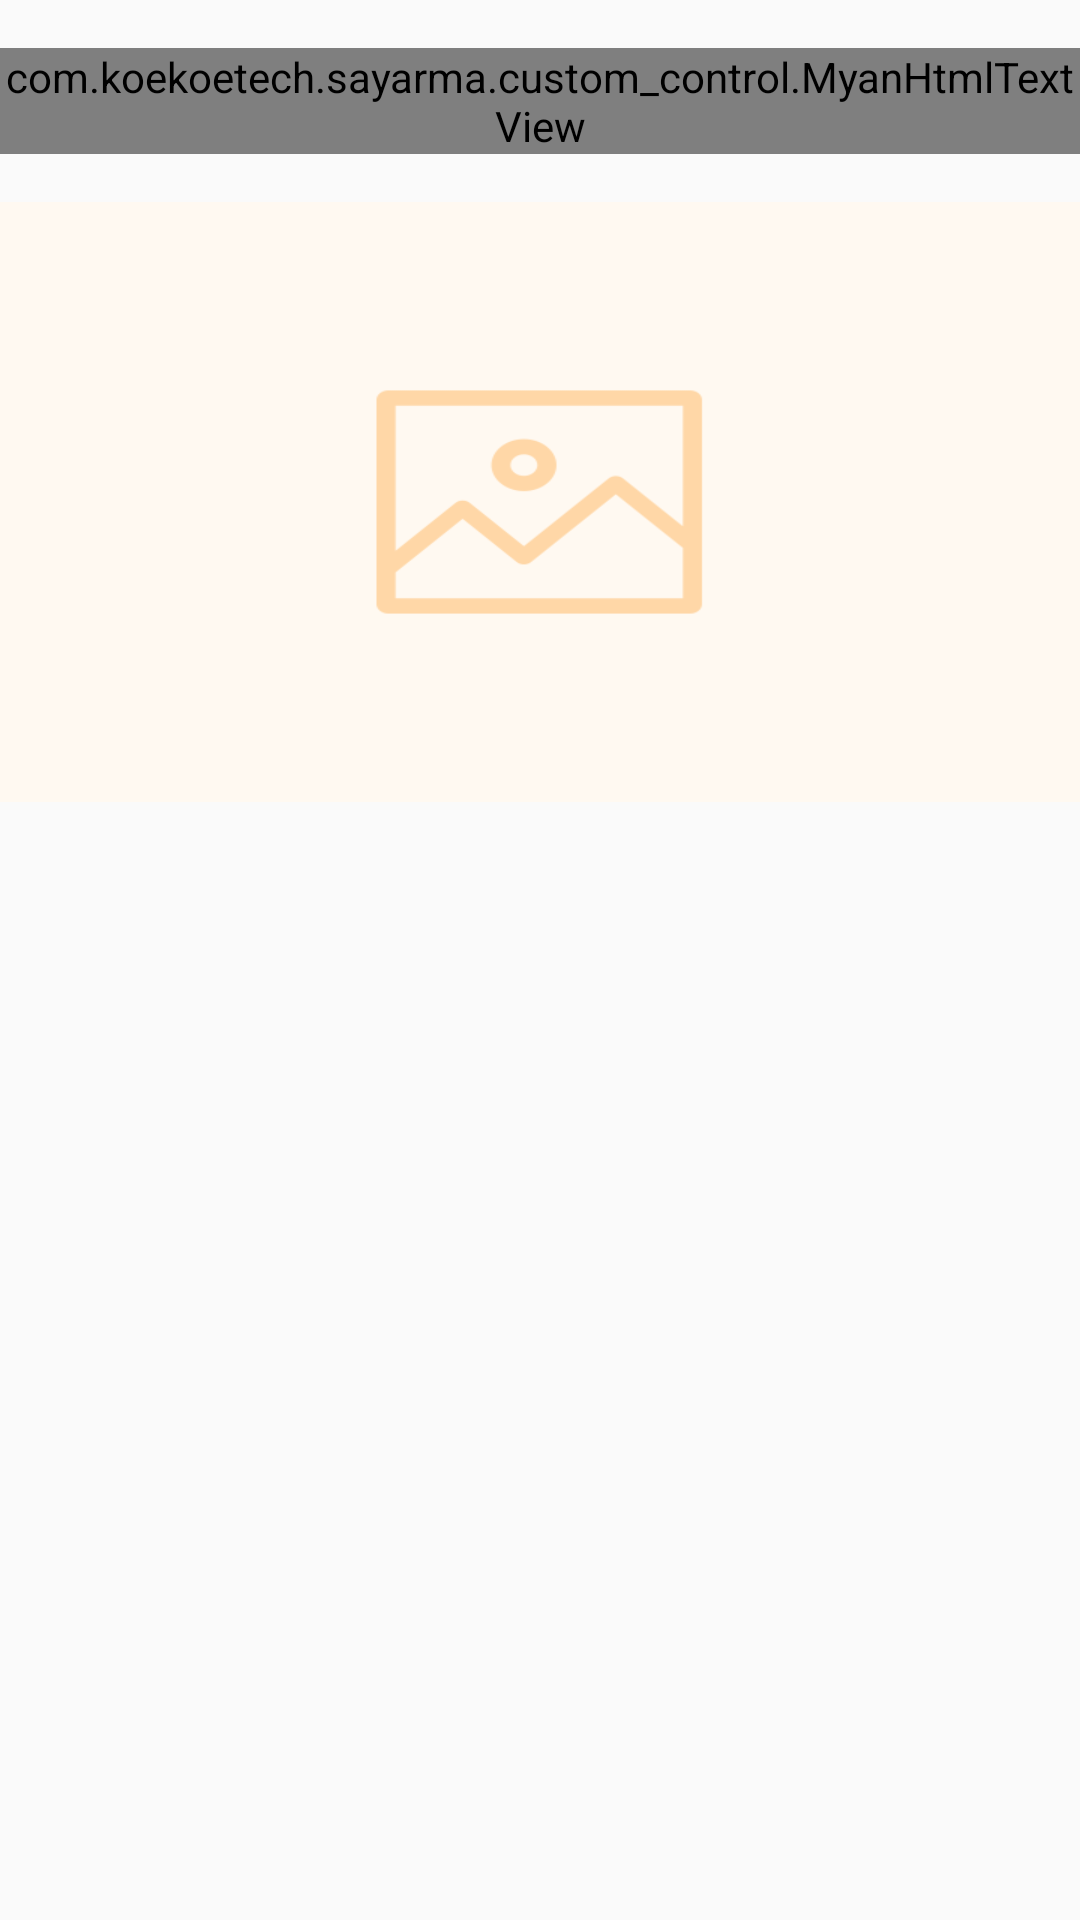

Here is an Android app screen rendered from its layout file. Give the layout XML and the strings, colors and styles it references.
<!-- AndroidManifest.xml: application theme AppTheme -->
<!-- res/layout/layout_item_content_details.xml -->
<?xml version="1.0" encoding="utf-8"?>
<LinearLayout
    xmlns:android="http://schemas.android.com/apk/res/android"
    xmlns:tools="http://schemas.android.com/tools"
    android:layout_width="match_parent"
    android:layout_height="wrap_content"
    android:orientation="vertical"
    android:layout_marginLeft="@dimen/margin_16dp"
    android:layout_marginRight="@dimen/margin_16dp">

    <com.koekoetech.sayarma.custom_control.MyanHtmlTextView
        android:id="@+id/txtContentDetails"
        android:layout_width="wrap_content"
        android:layout_height="wrap_content"
        tools:text="What is mobile phone?"
        android:textSize="@dimen/txt_size_normal"
        android:lineSpacingExtra="@dimen/margin_4dp"
        android:textColor="@color/colorPrimaryText"
        tools:ignore="MissingConstraints"
        android:layout_marginTop="@dimen/margin_16dp"/>

    <ImageView
        android:id="@+id/imgContentDetails"
        android:layout_width="match_parent"
        android:layout_height="@dimen/image_height"
        android:src="@drawable/article_placeholder"
        android:layout_marginTop="@dimen/margin_16dp"
        android:scaleType="fitXY"/>

</LinearLayout>
<!-- resources referenced by this layout -->
<resources>
  <color name="colorPrimaryText">#2E2E2E</color>
  <dimen name="image_height">200dp</dimen>
  <dimen name="margin_16dp">16dp</dimen>
  <dimen name="margin_4dp">4dp</dimen>
  <dimen name="txt_size_normal">16sp</dimen>
  <!-- drawable article_placeholder: png bitmap (drawable, 5132 bytes) -->
  <style name="AppTheme" parent="Theme.AppCompat.Light.NoActionBar">
          
          <item name="colorPrimary">@color/colorPrimary</item>
          <item name="colorPrimaryDark">@color/colorPrimaryDark</item>
          <item name="colorAccent">@color/colorAccent</item>
      </style>
  <color name="colorPrimary">#F7941D</color>
  <color name="colorPrimaryDark">#E18517</color>
  <color name="colorAccent">#A8A8A8</color>
</resources>
